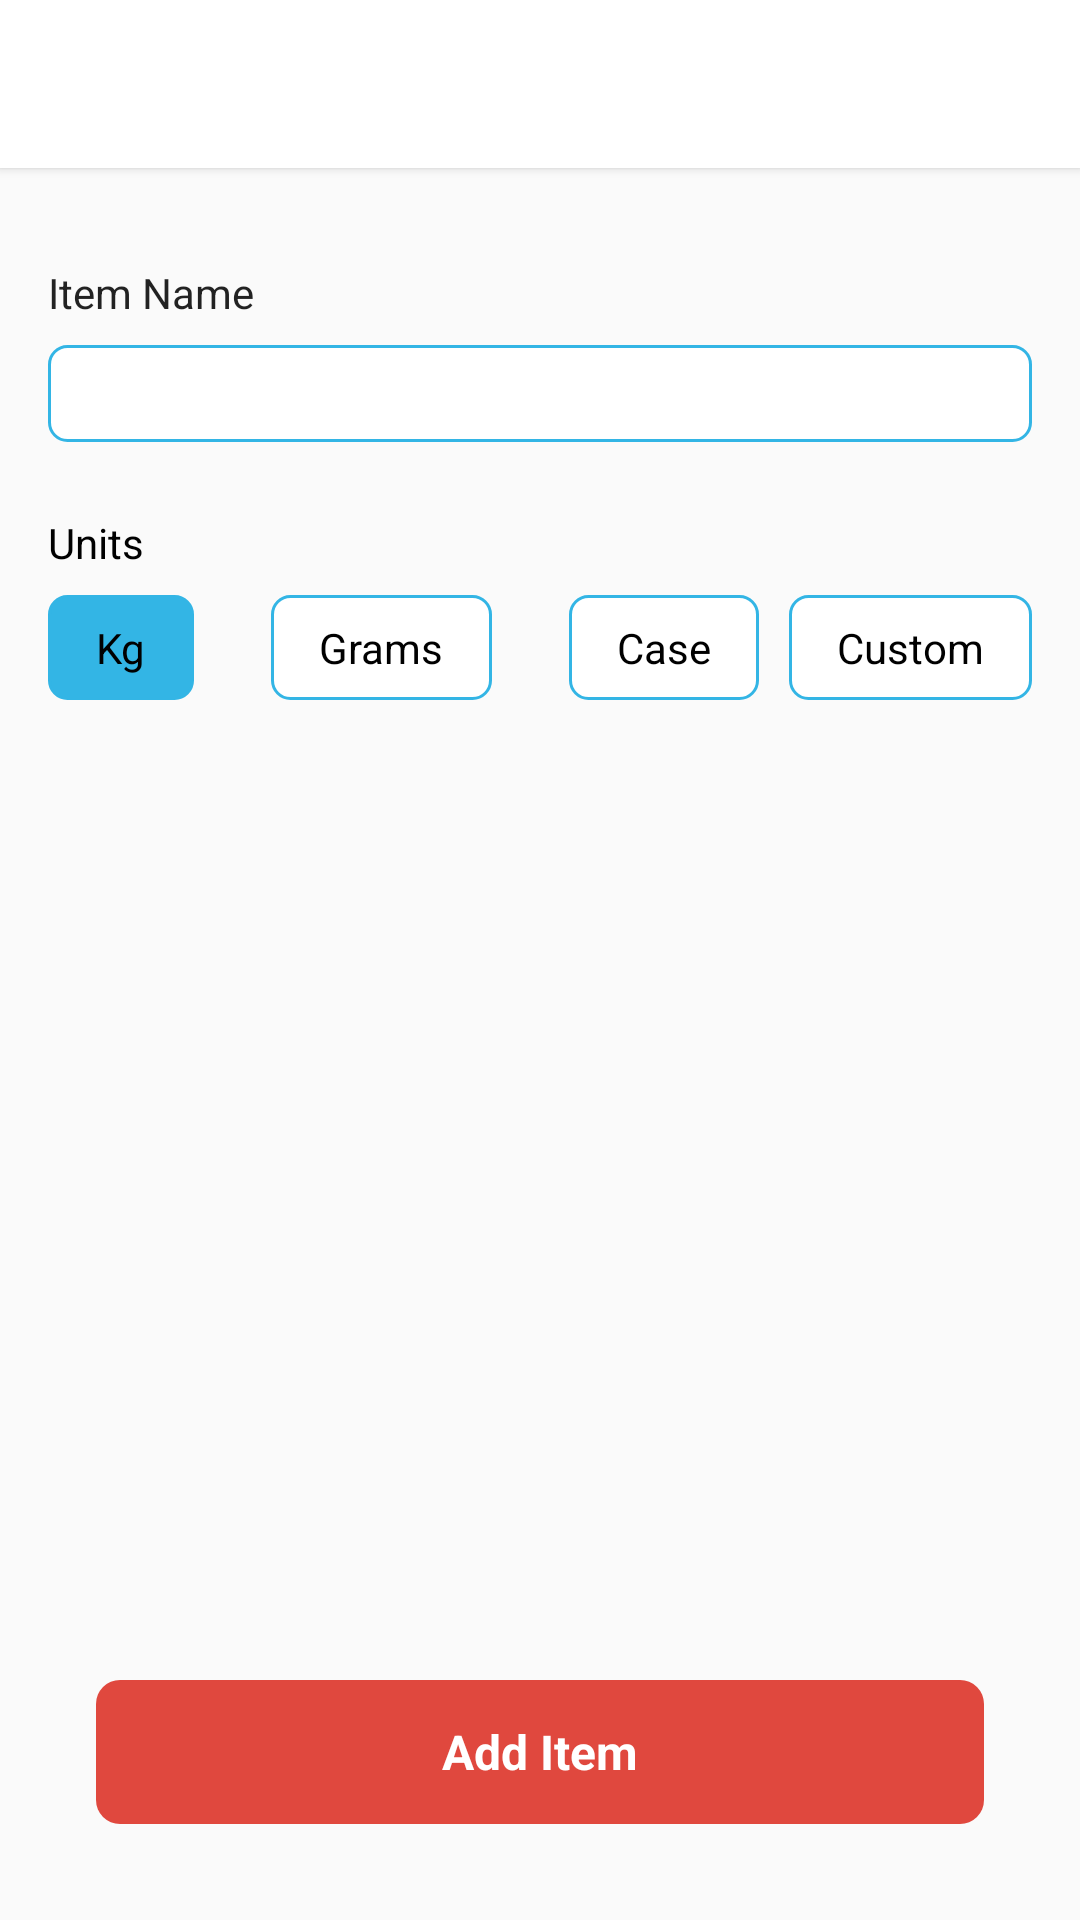

Layout XML and referenced resources for this Android screen:
<!-- AndroidManifest.xml: application theme AppTheme -->
<!-- res/layout/fragment_add_order.xml -->
<?xml version="1.0" encoding="utf-8"?>
<androidx.constraintlayout.widget.ConstraintLayout xmlns:android="http://schemas.android.com/apk/res/android"
	xmlns:app="http://schemas.android.com/apk/res-auto"
	android:layout_width="match_parent"
	android:layout_height="match_parent"
	android:orientation="vertical">

	<include
		layout="@layout/toolbar_default_white"
		android:id="@+id/toolbar"
		android:layout_width="0dp"
		android:layout_height="wrap_content"
		app:layout_constraintEnd_toEndOf="parent"
		app:layout_constraintStart_toStartOf="parent"
		app:layout_constraintTop_toTopOf="parent"/>

	<EditText
		android:id="@+id/etOrderName"
		android:layout_width="0dp"
		android:layout_height="wrap_content"
		android:layout_marginEnd="16dp"
		android:layout_marginTop="8dp"
		android:background="@drawable/button_units_not_checked"
		android:paddingBottom="4dp"
		android:paddingEnd="8dp"
		android:paddingStart="8dp"
		android:paddingTop="4dp"
		app:layout_constraintEnd_toEndOf="parent"
		app:layout_constraintHorizontal_bias="0.0"
		app:layout_constraintStart_toStartOf="@+id/textView5"
		app:layout_constraintTop_toBottomOf="@+id/textView5"/>

	<TextView
		android:id="@+id/textView4"
		android:layout_width="wrap_content"
		android:layout_height="wrap_content"
		android:layout_marginTop="24dp"
		android:text="@string/units"
		android:textColor="@color/black_color"
		app:layout_constraintStart_toStartOf="@+id/etOrderName"
		app:layout_constraintTop_toBottomOf="@+id/etOrderName"/>

	<RadioGroup
		android:id="@+id/rgUnits"
		android:layout_width="0dp"
		android:layout_height="wrap_content"
		android:layout_marginEnd="16dp"
		android:layout_marginStart="16dp"
		android:layout_marginTop="8dp"
		android:gravity="fill"
		android:orientation="horizontal"
		app:layout_constraintEnd_toEndOf="parent"
		app:layout_constraintStart_toStartOf="parent"
		app:layout_constraintTop_toBottomOf="@+id/textView4">

		<RadioButton
			android:id="@+id/rbKg"
			android:layout_width="wrap_content"
			android:layout_height="wrap_content"
			android:checked="true"
			android:text="@string/kg"
			style="@style/AppTheme.RadioButton"/>

		<Space
			android:layout_width="wrap_content"
			android:layout_height="wrap_content"
			android:layout_weight="1"/>

		<RadioButton
			android:id="@+id/rbGrams"
			android:layout_width="wrap_content"
			android:layout_height="wrap_content"
			android:layout_marginStart="@dimen/text_size_small_16"
			android:text="@string/grams"

			style="@style/AppTheme.RadioButton"/>

		<Space
			android:layout_width="wrap_content"
			android:layout_height="wrap_content"
			android:layout_weight="1"/>

		<RadioButton
			android:id="@+id/rbCase"
			android:layout_width="wrap_content"

			android:layout_height="wrap_content"
			android:layout_marginStart="@dimen/text_size_small_16"
			android:text="@string/rbCase"
			style="@style/AppTheme.RadioButton"/>

		<Space
			android:layout_width="wrap_content"
			android:layout_height="wrap_content"
			android:layout_weight="1"/>

		<RadioButton
			android:id="@+id/rbCustom"
			android:layout_width="wrap_content"
			android:layout_height="wrap_content"

			android:text="@string/custom"
			style="@style/AppTheme.RadioButton"/>


	</RadioGroup>

	<TextView
		android:id="@+id/textView5"
		android:layout_width="0dp"
		android:layout_height="wrap_content"
		android:layout_marginStart="16dp"
		android:layout_marginTop="32dp"
		android:text="@string/item_name"
		android:textColor="@color/black_text_color"
		app:layout_constraintStart_toStartOf="parent"
		app:layout_constraintTop_toBottomOf="@+id/toolbar"/>


	<EditText
		android:id="@+id/etCustomUnit"
		android:layout_width="0dp"
		android:layout_height="wrap_content"
		android:layout_marginEnd="16dp"
		android:layout_marginTop="24dp"
		android:background="@drawable/button_units_not_checked"
		android:hint="@string/custom_unit"
		android:paddingBottom="4dp"
		android:paddingEnd="8dp"
		android:paddingStart="8dp"
		android:paddingTop="4dp"
		android:visibility="gone"
		app:layout_constraintEnd_toEndOf="parent"
		app:layout_constraintHorizontal_bias="0.0"
		app:layout_constraintStart_toStartOf="@+id/textView5"
		app:layout_constraintTop_toBottomOf="@+id/rgUnits"/>

	<Button
		android:id="@+id/btnAddItem"
		android:layout_width="0dp"
		android:layout_height="wrap_content"
		android:layout_marginBottom="32dp"
		android:layout_marginEnd="32dp"
		android:layout_marginStart="32dp"
		android:layout_marginTop="8dp"
		android:text="@string/add_item"
		android:textStyle="bold"
		app:layout_constraintBottom_toBottomOf="parent"
		app:layout_constraintEnd_toEndOf="parent"
		app:layout_constraintStart_toStartOf="parent"
		style="@style/AppTheme.RedButton"/>

</androidx.constraintlayout.widget.ConstraintLayout>
<!-- res/layout/toolbar_default_white.xml (included above) -->
<?xml version="1.0" encoding="utf-8"?>
<com.google.android.material.appbar.AppBarLayout xmlns:android="http://schemas.android.com/apk/res/android"
	xmlns:app="http://schemas.android.com/apk/res-auto"
	android:id="@+id/action_bar"
	android:elevation="2dp"
	android:layout_width="match_parent"
	android:layout_height="wrap_content">

	<androidx.appcompat.widget.Toolbar
		android:id="@+id/toolbarWhite"
		android:layout_width="match_parent"
		android:layout_height="?attr/actionBarSize"
		android:layout_gravity="center"
		android:background="@color/white_color"
		android:gravity="center"
		android:textAlignment="center"
		app:titleTextColor="@color/black_color"/>


</com.google.android.material.appbar.AppBarLayout>
<!-- resources referenced by this layout -->
<resources>
  <color name="black_color">#000000</color>
  <color name="black_text_color">#dd000000</color>
  <color name="white_color">#FFFFFF</color>
  <dimen name="text_size_small_16">16sp</dimen>
  <!-- drawable button_units_not_checked (drawable) -->
  <shape xmlns:android="http://schemas.android.com/apk/res/android"
      android:shape="rectangle">
      <solid android:color="@android:color/white" />
      <stroke android:width="1dp" android:color="@android:color/holo_blue_light"/>
      <corners android:radius="6dp"/>
  </shape>
  <string name="add_item">Add Item</string>
  <string name="custom">Custom</string>
  <string name="custom_unit">Custom Unit</string>
  <string name="grams">Grams</string>
  <string name="item_name">Item Name</string>
  <string name="kg">Kg</string>
  <string name="rbCase">Case</string>
  <string name="units">Units</string>
  <style name="AppTheme.RadioButton" parent="@android:style/Widget.CompoundButton.RadioButton">
  		<item name="android:paddingLeft">16dp</item>
  		<item name="android:paddingRight">16dp</item>
  		<item name="android:paddingTop">8dp</item>
  		<item name="android:paddingBottom">8dp</item>
  		<item name="android:button">@null</item>
  		<item name="android:background">@drawable/button_units_selector</item>
  	</style>
  <style name="AppTheme.RedButton" parent="@style/Widget.AppCompat.Button.Borderless">
  		<item name="android:textAppearance">@style/AppTheme.TextAppearance.BlackButton</item>
  		<item name="android:layout_height">42dp</item>
  		<item name="android:layout_width">match_parent</item>
  		<item name="android:background">@drawable/button_rounded_enabled</item>
  		<item name="android:foreground">?attr/selectableItemBackground</item>
  		<item name="colorControlHighlight">@color/white_light_ripple</item>
  		<item name="android:gravity">center</item>
  	</style>
  <style name="AppTheme" parent="Theme.AppCompat.Light.NoActionBar">
  		
  		<item name="colorPrimary">@color/colorPrimary</item>
  		<item name="colorPrimaryDark">@color/colorPrimaryDark</item>
  		<item name="android:actionBarStyle">@style/AppTheme.ActionBarStyle</item>
  		<item name="colorAccent">@color/colorAccent</item>
  	</style>
  <!-- drawable button_units_selector (drawable) -->
  <selector xmlns:android="http://schemas.android.com/apk/res/android"
      android:shape="rectangle">
      <item android:state_checked="true" android:drawable="@drawable/button_units_checked" />
  
      <item  android:drawable="@drawable/button_units_not_checked" />
  </selector>
  <style name="AppTheme.TextAppearance.BlackButton">
  		<item name="android:textAllCaps">false</item>
  		<item name="android:textColor">@color/white_color</item>
  		<item name="android:textSize">@dimen/text_size_small_16</item>
  	</style>
  <!-- drawable button_rounded_enabled (drawable) -->
  <shape xmlns:android="http://schemas.android.com/apk/res/android"
      android:shape="rectangle">
      <solid android:color="@color/red_color" />
      <corners android:radius="8dp"/>
  </shape>
  <color name="white_light_ripple">#c8ffffff</color>
  <color name="colorPrimary">#26aed0</color>
  <color name="colorPrimaryDark">#77aed0</color>
  <style name="AppTheme.ActionBarStyle" parent="@android:style/Widget.Holo.Light.ActionBar">
  		<item name="android:subtitleTextStyle">@style/AppTheme.ActionBar.TitleTextStyle</item>
  	</style>
  <color name="colorAccent">#00b588</color>
  <!-- drawable button_units_checked (drawable) -->
  <shape xmlns:android="http://schemas.android.com/apk/res/android"
      android:shape="rectangle">
      <solid android:color="@android:color/holo_blue_light" />
      <stroke android:width="1dp" android:color="@android:color/holo_blue_light"/>
      <corners android:radius="6dp"/>
  </shape>
  <color name="red_color">#e0483e</color>
  <style name="AppTheme.ActionBar.TitleTextStyle" parent="@android:style/TextAppearance.Holo.Widget.ActionBar.Title">
  		<item name="android:textColor">@color/disabled_text_color</item>
  	</style>
  <color name="disabled_text_color">#a2a4a3</color>
</resources>
